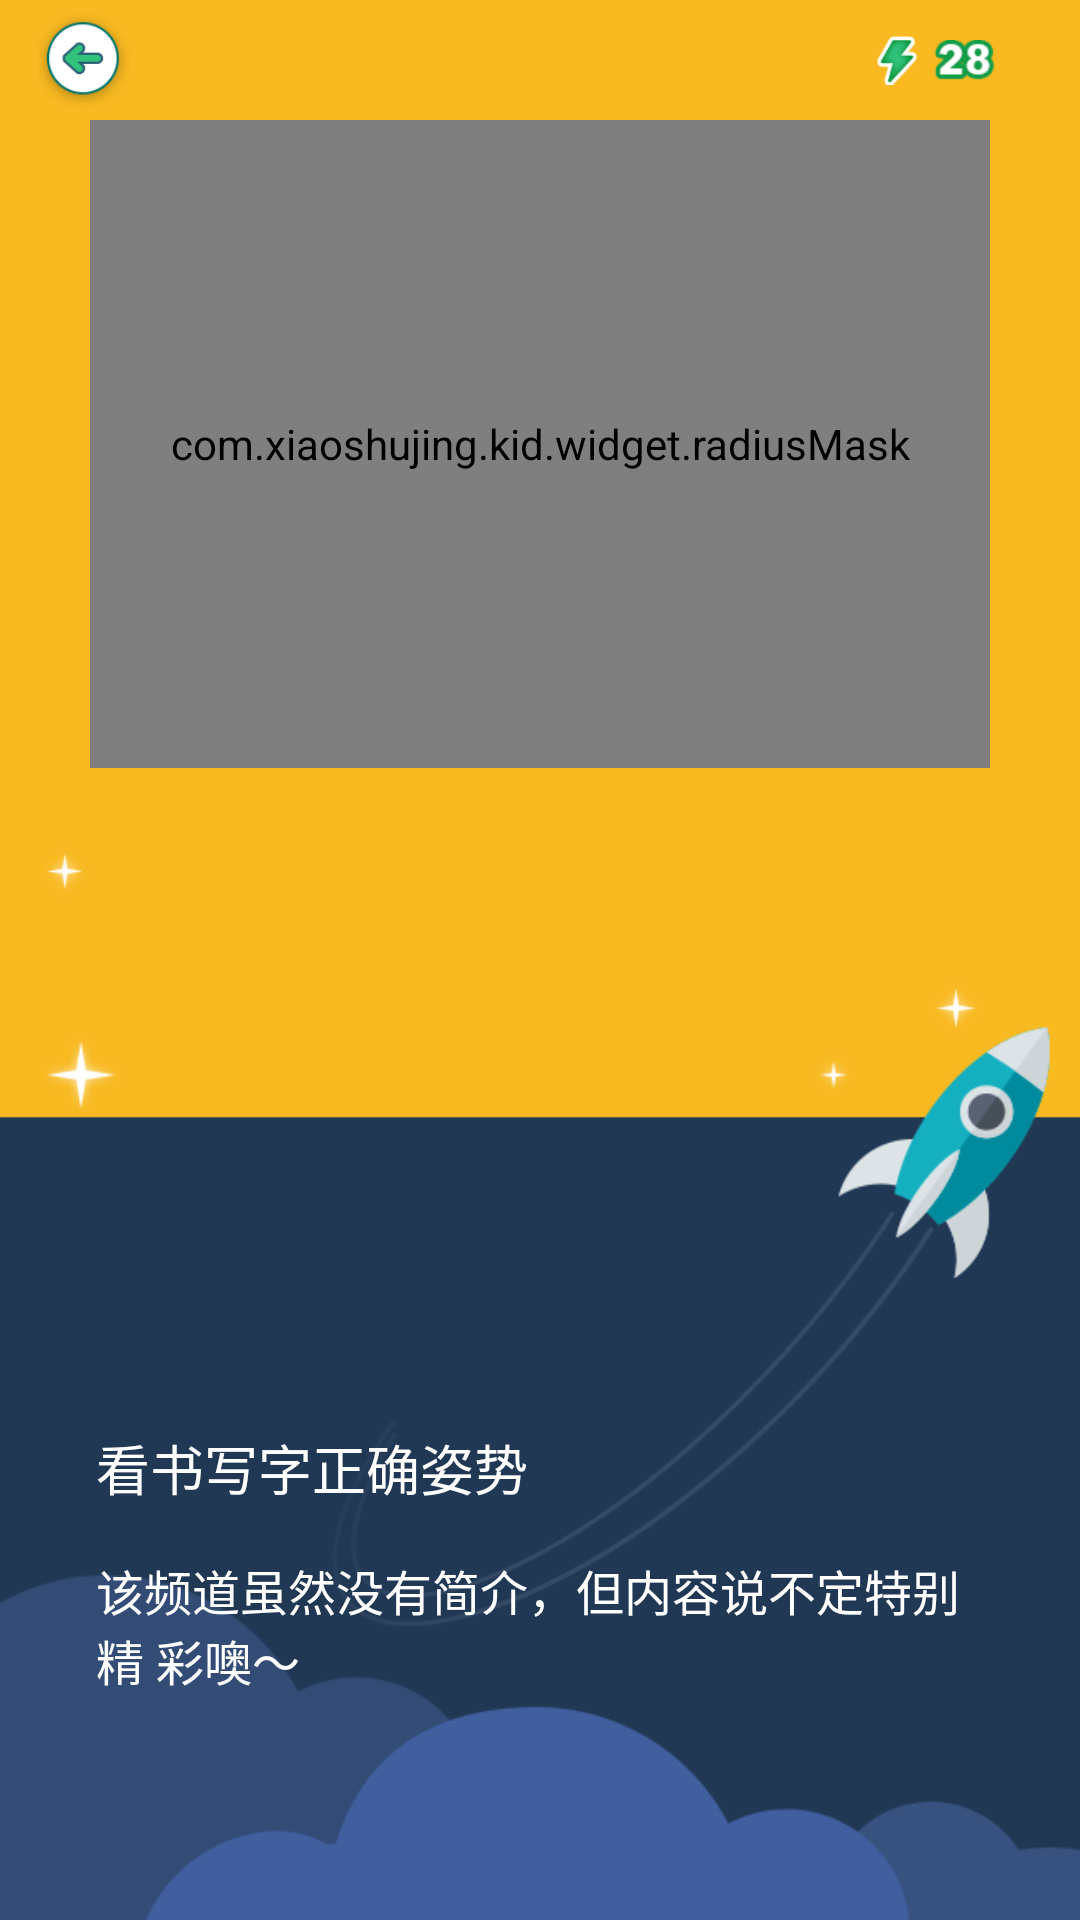

The Android layout XML behind this screen, and the referenced resources:
<!-- AndroidManifest.xml: application theme AppTheme -->
<!-- res/layout/activity_play_video.xml -->
<?xml version="1.0" encoding="utf-8"?>
<LinearLayout
    xmlns:android="http://schemas.android.com/apk/res/android"
    xmlns:fresco="http://schemas.android.com/apk/res-auto"
    android:layout_width="match_parent"
    android:layout_height="match_parent"
    android:background="@drawable/bg_view_moive_page"
    android:orientation="vertical">

    <FrameLayout
        android:layout_width="match_parent"
        android:layout_height="40dp"
        android:background="@color/main_orange">

        <ImageView
            android:id="@+id/back"
            android:layout_width="32dp"
            android:layout_height="32dp"
            android:layout_gravity="left|center"
            android:layout_marginLeft="12dp"
            android:src="@drawable/ic_back"/>

        <LinearLayout
            android:layout_width="wrap_content"
            android:layout_height="40dp"
            android:layout_gravity="right"
            android:gravity="right|center">

            <ImageView
                android:layout_width="14dp"
                android:layout_height="18dp"
                android:src="@drawable/ic_energy_home"/>

            <LinearLayout
                android:layout_width="wrap_content"
                android:layout_height="match_parent"
                android:layout_gravity="center"
                android:layout_marginLeft="5dp"
                android:layout_marginRight="28dp"
                android:gravity="center">

                <ImageView
                    android:layout_width="21dp"
                    android:layout_height="14dp"
                    android:src="@drawable/ic_number_energy"/>
            </LinearLayout>
        </LinearLayout>

    </FrameLayout>

    <LinearLayout
        android:layout_width="match_parent"
        android:layout_height="0dp"
        android:layout_weight="1"
        android:orientation="vertical"
        android:weightSum="1136">

        <FrameLayout
            android:id="@+id/video_area"
            android:layout_width="300dp"
            android:layout_height="100dp"
            android:layout_gravity="top|center_horizontal"
            android:layout_marginLeft="16dp"
            android:layout_marginRight="16dp"
            android:layout_weight="650">

            <FrameLayout
                android:id="@+id/video_content"
                android:layout_width="match_parent"
                android:layout_height="216dp"
                android:orientation="vertical">

                <SurfaceView
                    android:id="@+id/video_view"
                    android:layout_width="match_parent"
                    android:layout_height="match_parent"
                    android:text="Hello World!"/>

                <SeekBar
                    android:id="@+id/seek_bar"
                    android:layout_marginLeft="20dp"
                    android:layout_marginRight="20dp"
                    android:layout_width="match_parent"
                    android:layout_gravity="bottom"
                    android:layout_marginBottom="5dp"
                    android:layout_height="wrap_content"/>

                <com.facebook.drawee.view.SimpleDraweeView
                    android:id="@+id/cover"
                    android:layout_width="match_parent"
                    android:layout_height="match_parent"
                    android:scaleType="centerCrop"
                    fresco:actualImageScaleType="centerCrop"
                    fresco:placeholderImage="@drawable/default_image_bg"
                    fresco:placeholderImageScaleType="centerCrop"
                    />

                <ImageView
                    android:id="@+id/play_icon"
                    android:layout_width="47dp"
                    android:layout_height="47dp"
                    android:layout_gravity="center"
                    android:clickable="true"
                    android:src="@drawable/ic_view"/>

            </FrameLayout>

            <FrameLayout
                android:id="@+id/video_mask"
                android:layout_width="match_parent"
                android:layout_height="216dp"
                android:orientation="vertical">

                <com.xiaoshujing.kid.widget.radiusMask
                    android:layout_width="match_parent"
                    android:layout_height="match_parent"/>

                <View
                    android:layout_width="match_parent"
                    android:layout_height="match_parent"
                    android:background="@drawable/play_border_mask_bg"/>
            </FrameLayout>
        </FrameLayout>

        <LinearLayout
            android:layout_width="match_parent"
            android:layout_height="0dp"
            android:layout_weight="590"
            android:orientation="vertical">

            <TextView
                android:id="@+id/title"
                style="@style/play_video_title"
                android:layout_marginLeft="32dp"
                android:layout_marginRight="32dp"
                android:layout_marginTop="50dp"
                android:ellipsize="end"
                android:maxLines="2"
                android:text="看书写字正确姿势"/>

            <TextView
                android:id="@+id/des"
                style="@style/play_video_des"
                android:layout_marginLeft="32dp"
                android:layout_marginRight="32dp"
                android:layout_marginTop="16dp"
                android:ellipsize="end"
                android:maxLines="2"
                android:text="该频道虽然没有简介，但内容说不定特别精 彩噢～"/>
        </LinearLayout>
    </LinearLayout>


</LinearLayout>
<!-- resources referenced by this layout -->
<resources>
  <color name="main_orange">#F8b921</color>
  <!-- drawable bg_view_moive_page: png bitmap (drawable-xhdpi, 32861 bytes) -->
  <!-- drawable default_image_bg (drawable) -->
  <?xml version="1.0" encoding="utf-8"?>
  <shape xmlns:android="http://schemas.android.com/apk/res/android">
      <solid android:color="@color/task_area_panel" />
  </shape>
  <!-- drawable ic_back: png bitmap (drawable-xhdpi, 7148 bytes) -->
  <!-- drawable ic_energy_home: png bitmap (drawable-xhdpi, 4593 bytes) -->
  <!-- drawable ic_number_energy: png bitmap (drawable-xhdpi, 3923 bytes) -->
  <!-- drawable ic_view: png bitmap (drawable-xhdpi, 5036 bytes) -->
  <style name="play_video_des">
          <item name="android:textStyle">normal</item>
          <item name="android:textSize">16dp</item>
          <item name="android:textColor">#ffffff</item>
          <item name="android:layout_width">wrap_content</item>
          <item name="android:layout_height">wrap_content</item>
      </style>
  <style name="play_video_title">
          <item name="android:textStyle">normal</item>
          <item name="android:textSize">18dp</item>
          <item name="android:textColor">#ffffff</item>
          <item name="android:layout_width">wrap_content</item>
          <item name="android:layout_height">wrap_content</item>
      </style>
  <style name="AppTheme" parent="Theme.AppCompat.Light.NoActionBar">
          
          <item name="colorPrimary">@color/colorPrimary</item>
          <item name="colorPrimaryDark">@color/colorPrimaryDark</item>
          <item name="colorAccent">@color/colorAccent</item>
      </style>
  <color name="task_area_panel">#142842</color>
  <color name="colorPrimary">#3F51B5</color>
  <color name="colorPrimaryDark">#303F9F</color>
  <color name="colorAccent">#FF4081</color>
</resources>
